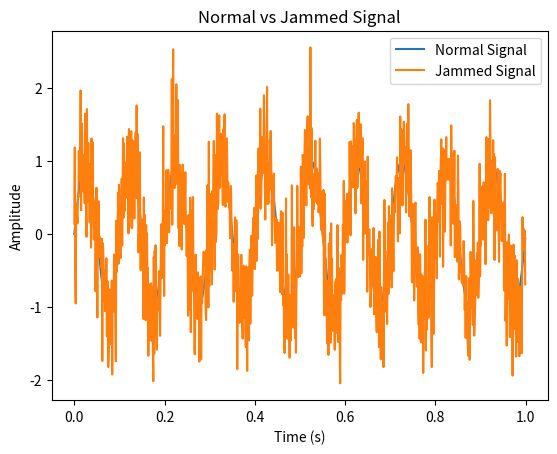

This figure's Python source:
# generate_signals.py

import numpy as np
import matplotlib.pyplot as plt
import pandas as pd  # Import pandas for saving to CSV

def generate_signal(frequency=10, duration=1, sampling_rate=1000):
    """Generates a pure sine wave signal."""
    t = np.linspace(0, duration, int(sampling_rate * duration), endpoint=False)
    signal = np.sin(2 * np.pi * frequency * t)  # Pure sine wave
    return t, signal

def add_jamming(signal, noise_level=0.5):
    """Adds noise to the signal to simulate jamming."""
    noise = noise_level * np.random.normal(size=len(signal))
    return signal + noise

# Generate normal and jammed signals
t, normal_signal = generate_signal()
_, jammed_signal = generate_signal()
jammed_signal = add_jamming(jammed_signal)

# Save normal and jammed signals to CSV
df_normal = pd.DataFrame({'Time': t, 'Normal Signal': normal_signal})
df_jammed = pd.DataFrame({'Time': t, 'Jammed Signal': jammed_signal})

# Save to CSV files
df_normal.to_csv('normal_signal.csv', index=False)
df_jammed.to_csv('jammed_signal.csv', index=False)

# Plot the signals
plt.plot(t, normal_signal, label='Normal Signal')
plt.plot(t, jammed_signal, label='Jammed Signal')
plt.legend()
plt.title("Normal vs Jammed Signal")
plt.xlabel("Time (s)")
plt.ylabel("Amplitude")
plt.show()

print("Signals saved as 'normal_signal.csv' and 'jammed_signal.csv'.")
